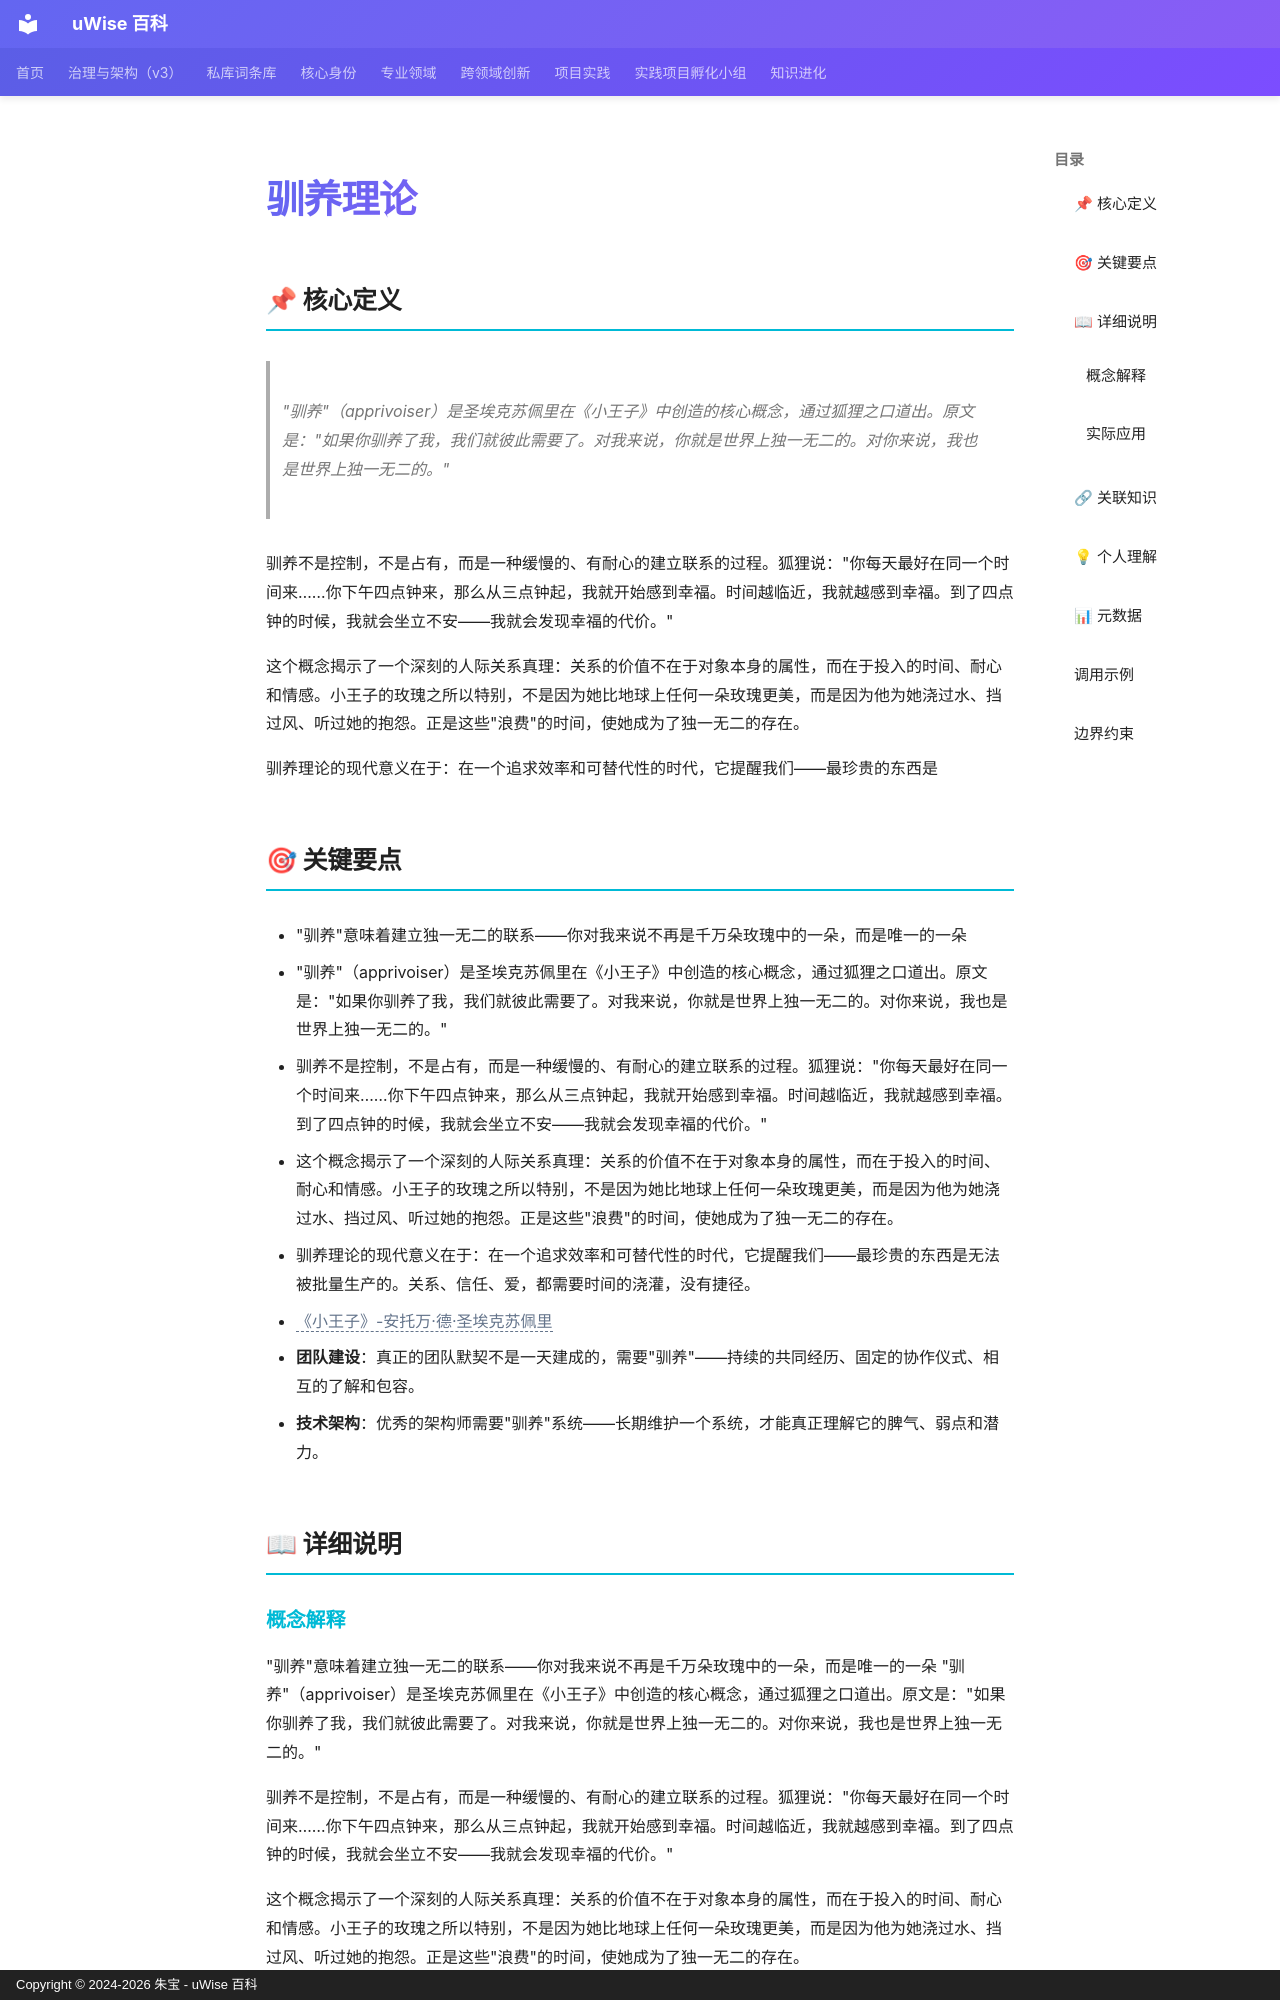

repository: zhubao315/uWise · page: vault-encyclopedia/md-604027a6/index.html · generator: mkdocs · copyright: Copyright © 2024-2026 朱宝 - uWise 百科

---
title: "驯养理论"
description: "\"驯养\"（apprivoiser）是圣埃克苏佩里在《小王子》中创造的核心概念，通过狐狸之口道出。原文是：\"如果你驯养了我，我们就彼此需要了。对我来说，你就是世界上独一无二的。对你来说，我也是世界上独一无二的。\""
---

# 驯养理论

## 📌 核心定义

> "驯养"（apprivoiser）是圣埃克苏佩里在《小王子》中创造的核心概念，通过狐狸之口道出。原文是："如果你驯养了我，我们就彼此需要了。对我来说，你就是世界上独一无二的。对你来说，我也是世界上独一无二的。"

驯养不是控制，不是占有，而是一种缓慢的、有耐心的建立联系的过程。狐狸说："你每天最好在同一个时间来……你下午四点钟来，那么从三点钟起，我就开始感到幸福。时间越临近，我就越感到幸福。到了四点钟的时候，我就会坐立不安——我就会发现幸福的代价。"

这个概念揭示了一个深刻的人际关系真理：关系的价值不在于对象本身的属性，而在于投入的时间、耐心和情感。小王子的玫瑰之所以特别，不是因为她比地球上任何一朵玫瑰更美，而是因为他为她浇过水、挡过风、听过她的抱怨。正是这些"浪费"的时间，使她成为了独一无二的存在。

驯养理论的现代意义在于：在一个追求效率和可替代性的时代，它提醒我们——最珍贵的东西是

## 🎯 关键要点

- "驯养"意味着建立独一无二的联系——你对我来说不再是千万朵玫瑰中的一朵，而是唯一的一朵
- "驯养"（apprivoiser）是圣埃克苏佩里在《小王子》中创造的核心概念，通过狐狸之口道出。原文是："如果你驯养了我，我们就彼此需要了。对我来说，你就是世界上独一无二的。对你来说，我也是世界上独一无二的。"
- 驯养不是控制，不是占有，而是一种缓慢的、有耐心的建立联系的过程。狐狸说："你每天最好在同一个时间来……你下午四点钟来，那么从三点钟起，我就开始感到幸福。时间越临近，我就越感到幸福。到了四点钟的时候，我就会坐立不安——我就会发现幸福的代价。"
- 这个概念揭示了一个深刻的人际关系真理：关系的价值不在于对象本身的属性，而在于投入的时间、耐心和情感。小王子的玫瑰之所以特别，不是因为她比地球上任何一朵玫瑰更美，而是因为他为她浇过水、挡过风、听过她的抱怨。正是这些"浪费"的时间，使她成为了独一无二的存在。
- 驯养理论的现代意义在于：在一个追求效率和可替代性的时代，它提醒我们——最珍贵的东西是无法被批量生产的。关系、信任、爱，都需要时间的浇灌，没有捷径。
- <span class="uw-unresolved" data-target="《小王子》-安托万·德·圣埃克苏佩里" title="未解析的双链目标：《小王子》-安托万·德·圣埃克苏佩里">《小王子》-安托万·德·圣埃克苏佩里</span>
- **团队建设**：真正的团队默契不是一天建成的，需要"驯养"——持续的共同经历、固定的协作仪式、相互的了解和包容。
- **技术架构**：优秀的架构师需要"驯养"系统——长期维护一个系统，才能真正理解它的脾气、弱点和潜力。

## 📖 详细说明
